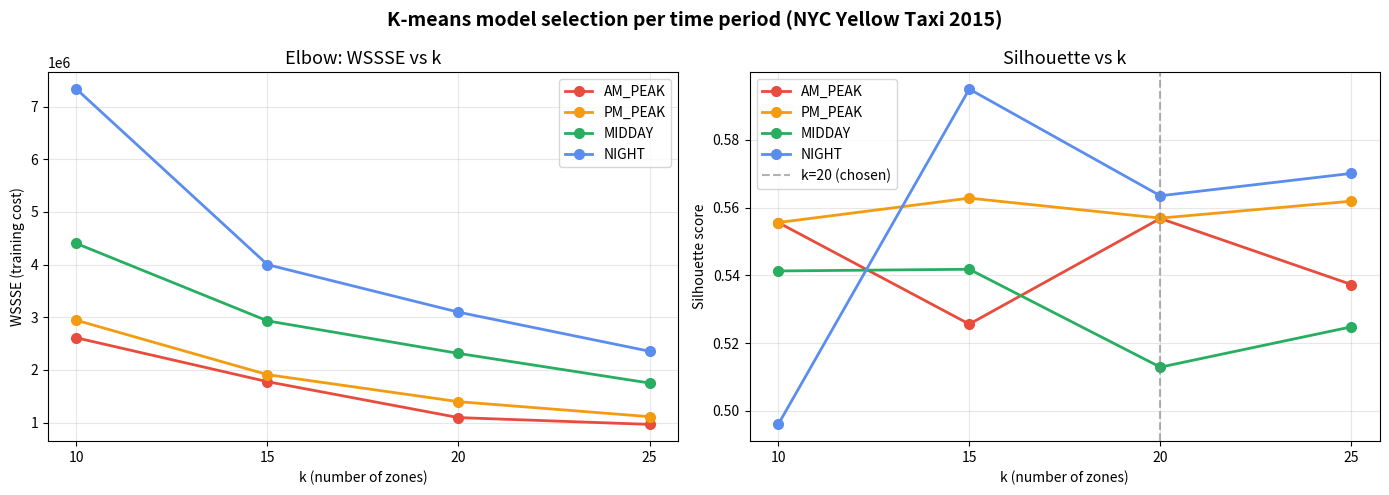

Generate this figure with matplotlib:
"""fig1_silhouette.py -- Elbow (WSSSE) + silhouette curves per period (Phase 4 fig1).
Sweep values harvested from the Dataproc job logs (k in 10/15/20/25). These
justify the resolution choice; the final comparison uses a fixed k=20 for all
periods so static-vs-adaptive routing is fair."""
import matplotlib.pyplot as plt

K = [10, 15, 20, 25]
SIL = {  # silhouette score
    'AM_PEAK': [0.5556, 0.5256, 0.5568, 0.5373],
    'PM_PEAK': [0.5556, 0.5628, 0.5569, 0.5619],
    'MIDDAY':  [0.5413, 0.5418, 0.5129, 0.5248],
    'NIGHT':   [0.4960, 0.5950, 0.5635, 0.5701],
}
WSSSE = {  # within-cluster sum of squares (elbow)
    'AM_PEAK': [2609876.6, 1776910.2, 1095322.3, 966231.7],
    'PM_PEAK': [2942697.1, 1910530.5, 1397529.1, 1112734.3],
    'MIDDAY':  [4399943.9, 2931447.6, 2313491.7, 1751111.3],
    'NIGHT':   [7331141.0, 3998338.8, 3096341.8, 2355036.4],
}
COLORS = {'AM_PEAK': '#e74c3c', 'PM_PEAK': '#f39c12', 'MIDDAY': '#27ae60', 'NIGHT': '#5b8def'}

fig, (axL, axR) = plt.subplots(1, 2, figsize=(14, 5))
for p in SIL:
    axL.plot(K, WSSSE[p], 'o-', color=COLORS[p], label=p, linewidth=2, markersize=7)
    axR.plot(K, SIL[p], 'o-', color=COLORS[p], label=p, linewidth=2, markersize=7)
axL.set_title('Elbow: WSSSE vs k', fontsize=13)
axL.set_xlabel('k (number of zones)'); axL.set_ylabel('WSSSE (training cost)')
axL.set_xticks(K); axL.legend(); axL.grid(alpha=0.3)
axR.axvline(20, color='gray', ls='--', alpha=0.6, label='k=20 (chosen)')
axR.set_title('Silhouette vs k', fontsize=13)
axR.set_xlabel('k (number of zones)'); axR.set_ylabel('Silhouette score')
axR.set_xticks(K); axR.legend(); axR.grid(alpha=0.3)
plt.suptitle('K-means model selection per time period (NYC Yellow Taxi 2015)',
             fontsize=14, fontweight='bold')
plt.tight_layout()
plt.savefig('fig1_elbow_silhouette.png', dpi=150)
print("Saved fig1_elbow_silhouette.png")
